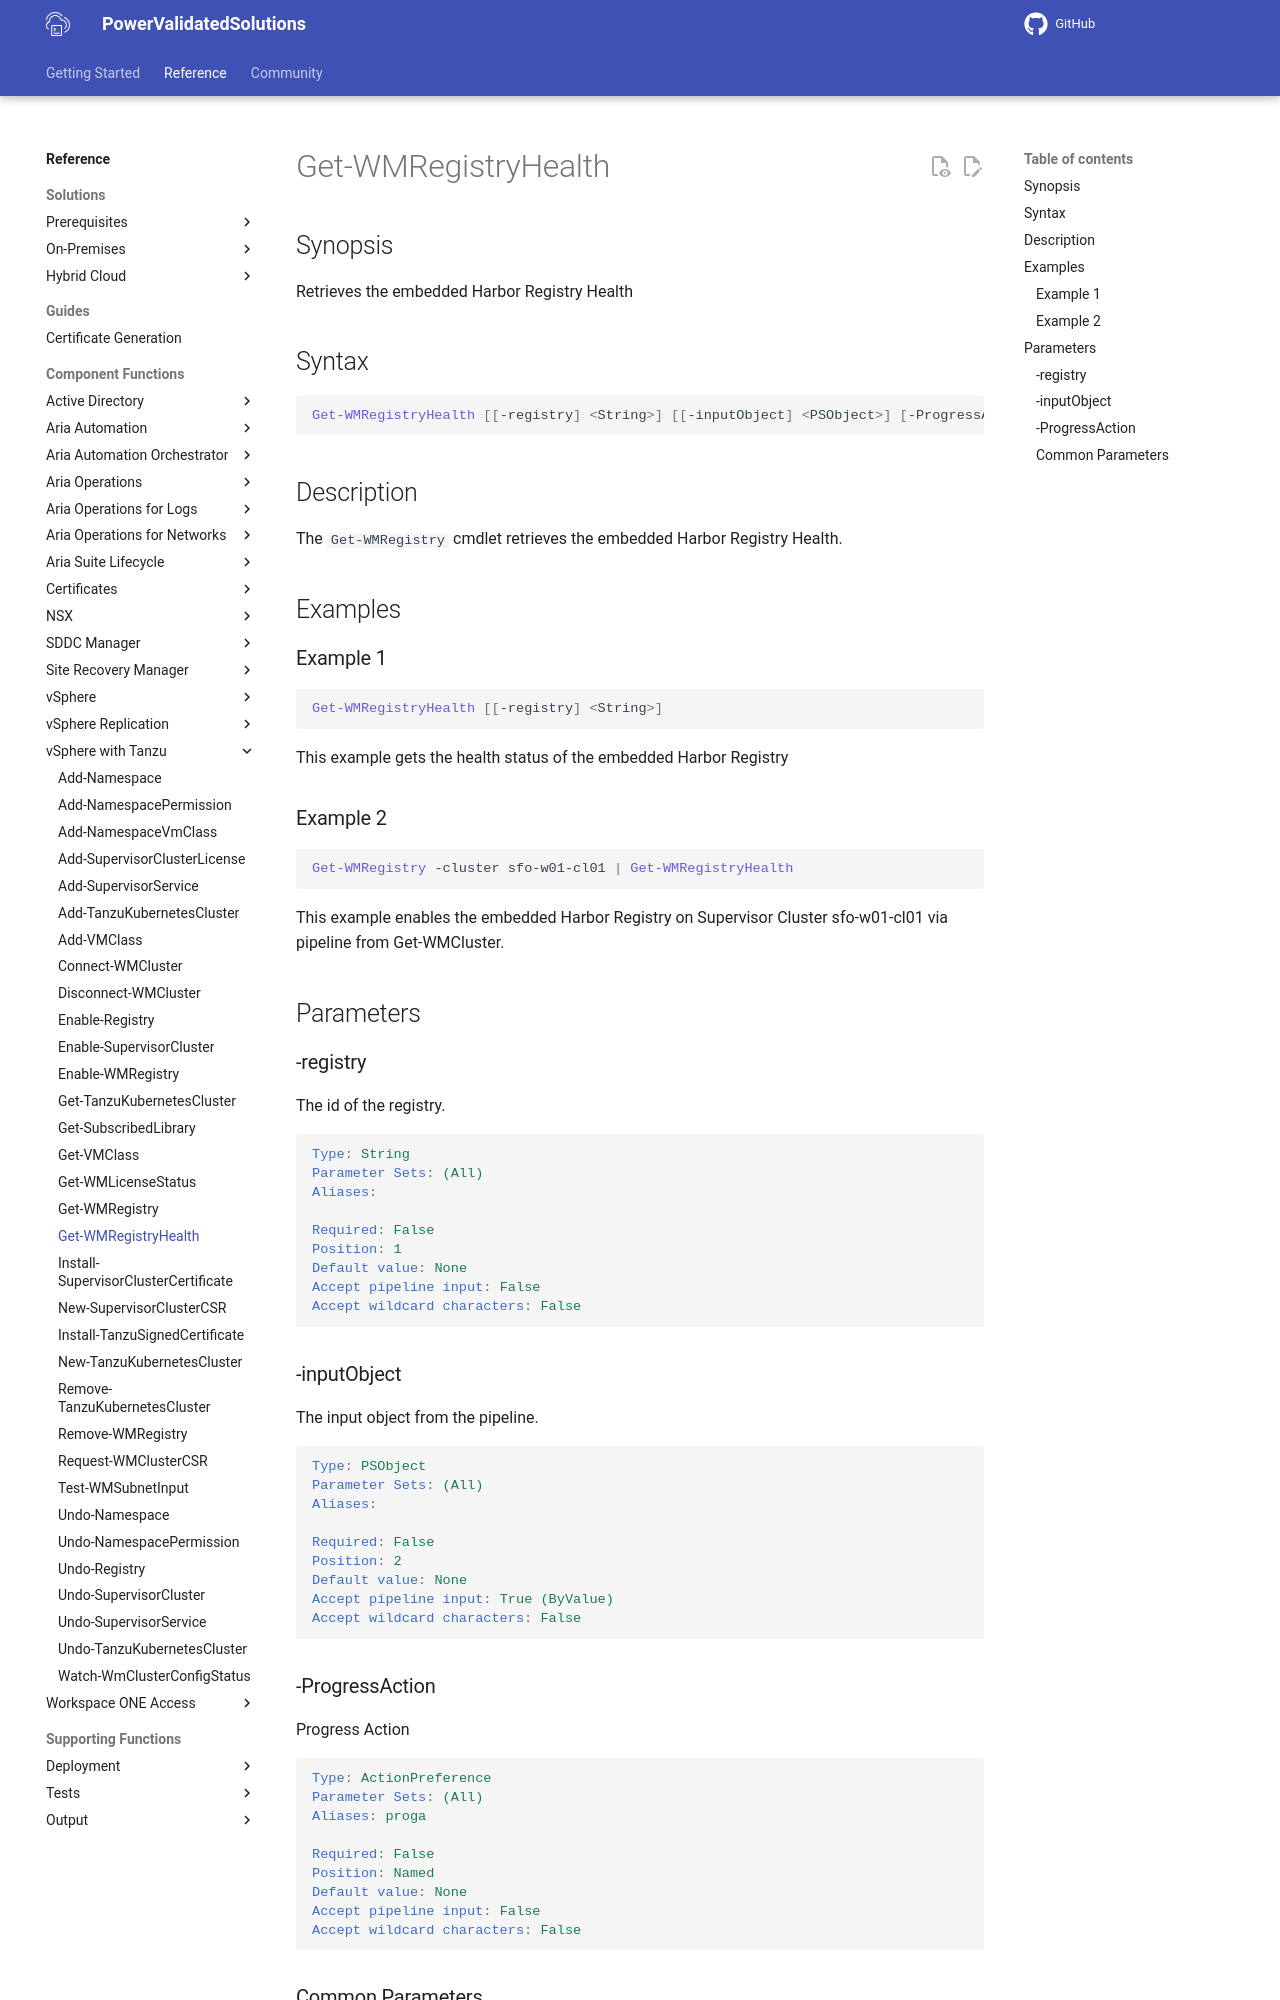

repository: vmware/power-validated-solutions-for-cloud-foundation · page: documentation/functions/vsphere-tanzu/Get-WMRegistryHealth/index.html · generator: mkdocs

# Get-WMRegistryHealth

## Synopsis

Retrieves the embedded Harbor Registry Health

## Syntax

```powershell
Get-WMRegistryHealth [[-registry] <String>] [[-inputObject] <PSObject>] [-ProgressAction <ActionPreference>] [<CommonParameters>]
```

## Description

The `Get-WMRegistry` cmdlet retrieves the embedded Harbor Registry Health.

## Examples

### Example 1

```powershell
Get-WMRegistryHealth [[-registry] <String>] 
```

This example gets the health status of the embedded Harbor Registry

### Example 2

```powershell
Get-WMRegistry -cluster sfo-w01-cl01 | Get-WMRegistryHealth
```

This example enables the embedded Harbor Registry on Supervisor Cluster sfo-w01-cl01 via pipeline from Get-WMCluster.

## Parameters

### -registry

The id of the registry.

```yaml
Type: String
Parameter Sets: (All)
Aliases:

Required: False
Position: 1
Default value: None
Accept pipeline input: False
Accept wildcard characters: False
```

### -inputObject

The input object from the pipeline.

```yaml
Type: PSObject
Parameter Sets: (All)
Aliases:

Required: False
Position: 2
Default value: None
Accept pipeline input: True (ByValue)
Accept wildcard characters: False
```

### -ProgressAction

Progress Action

```yaml
Type: ActionPreference
Parameter Sets: (All)
Aliases: proga

Required: False
Position: Named
Default value: None
Accept pipeline input: False
Accept wildcard characters: False
```
